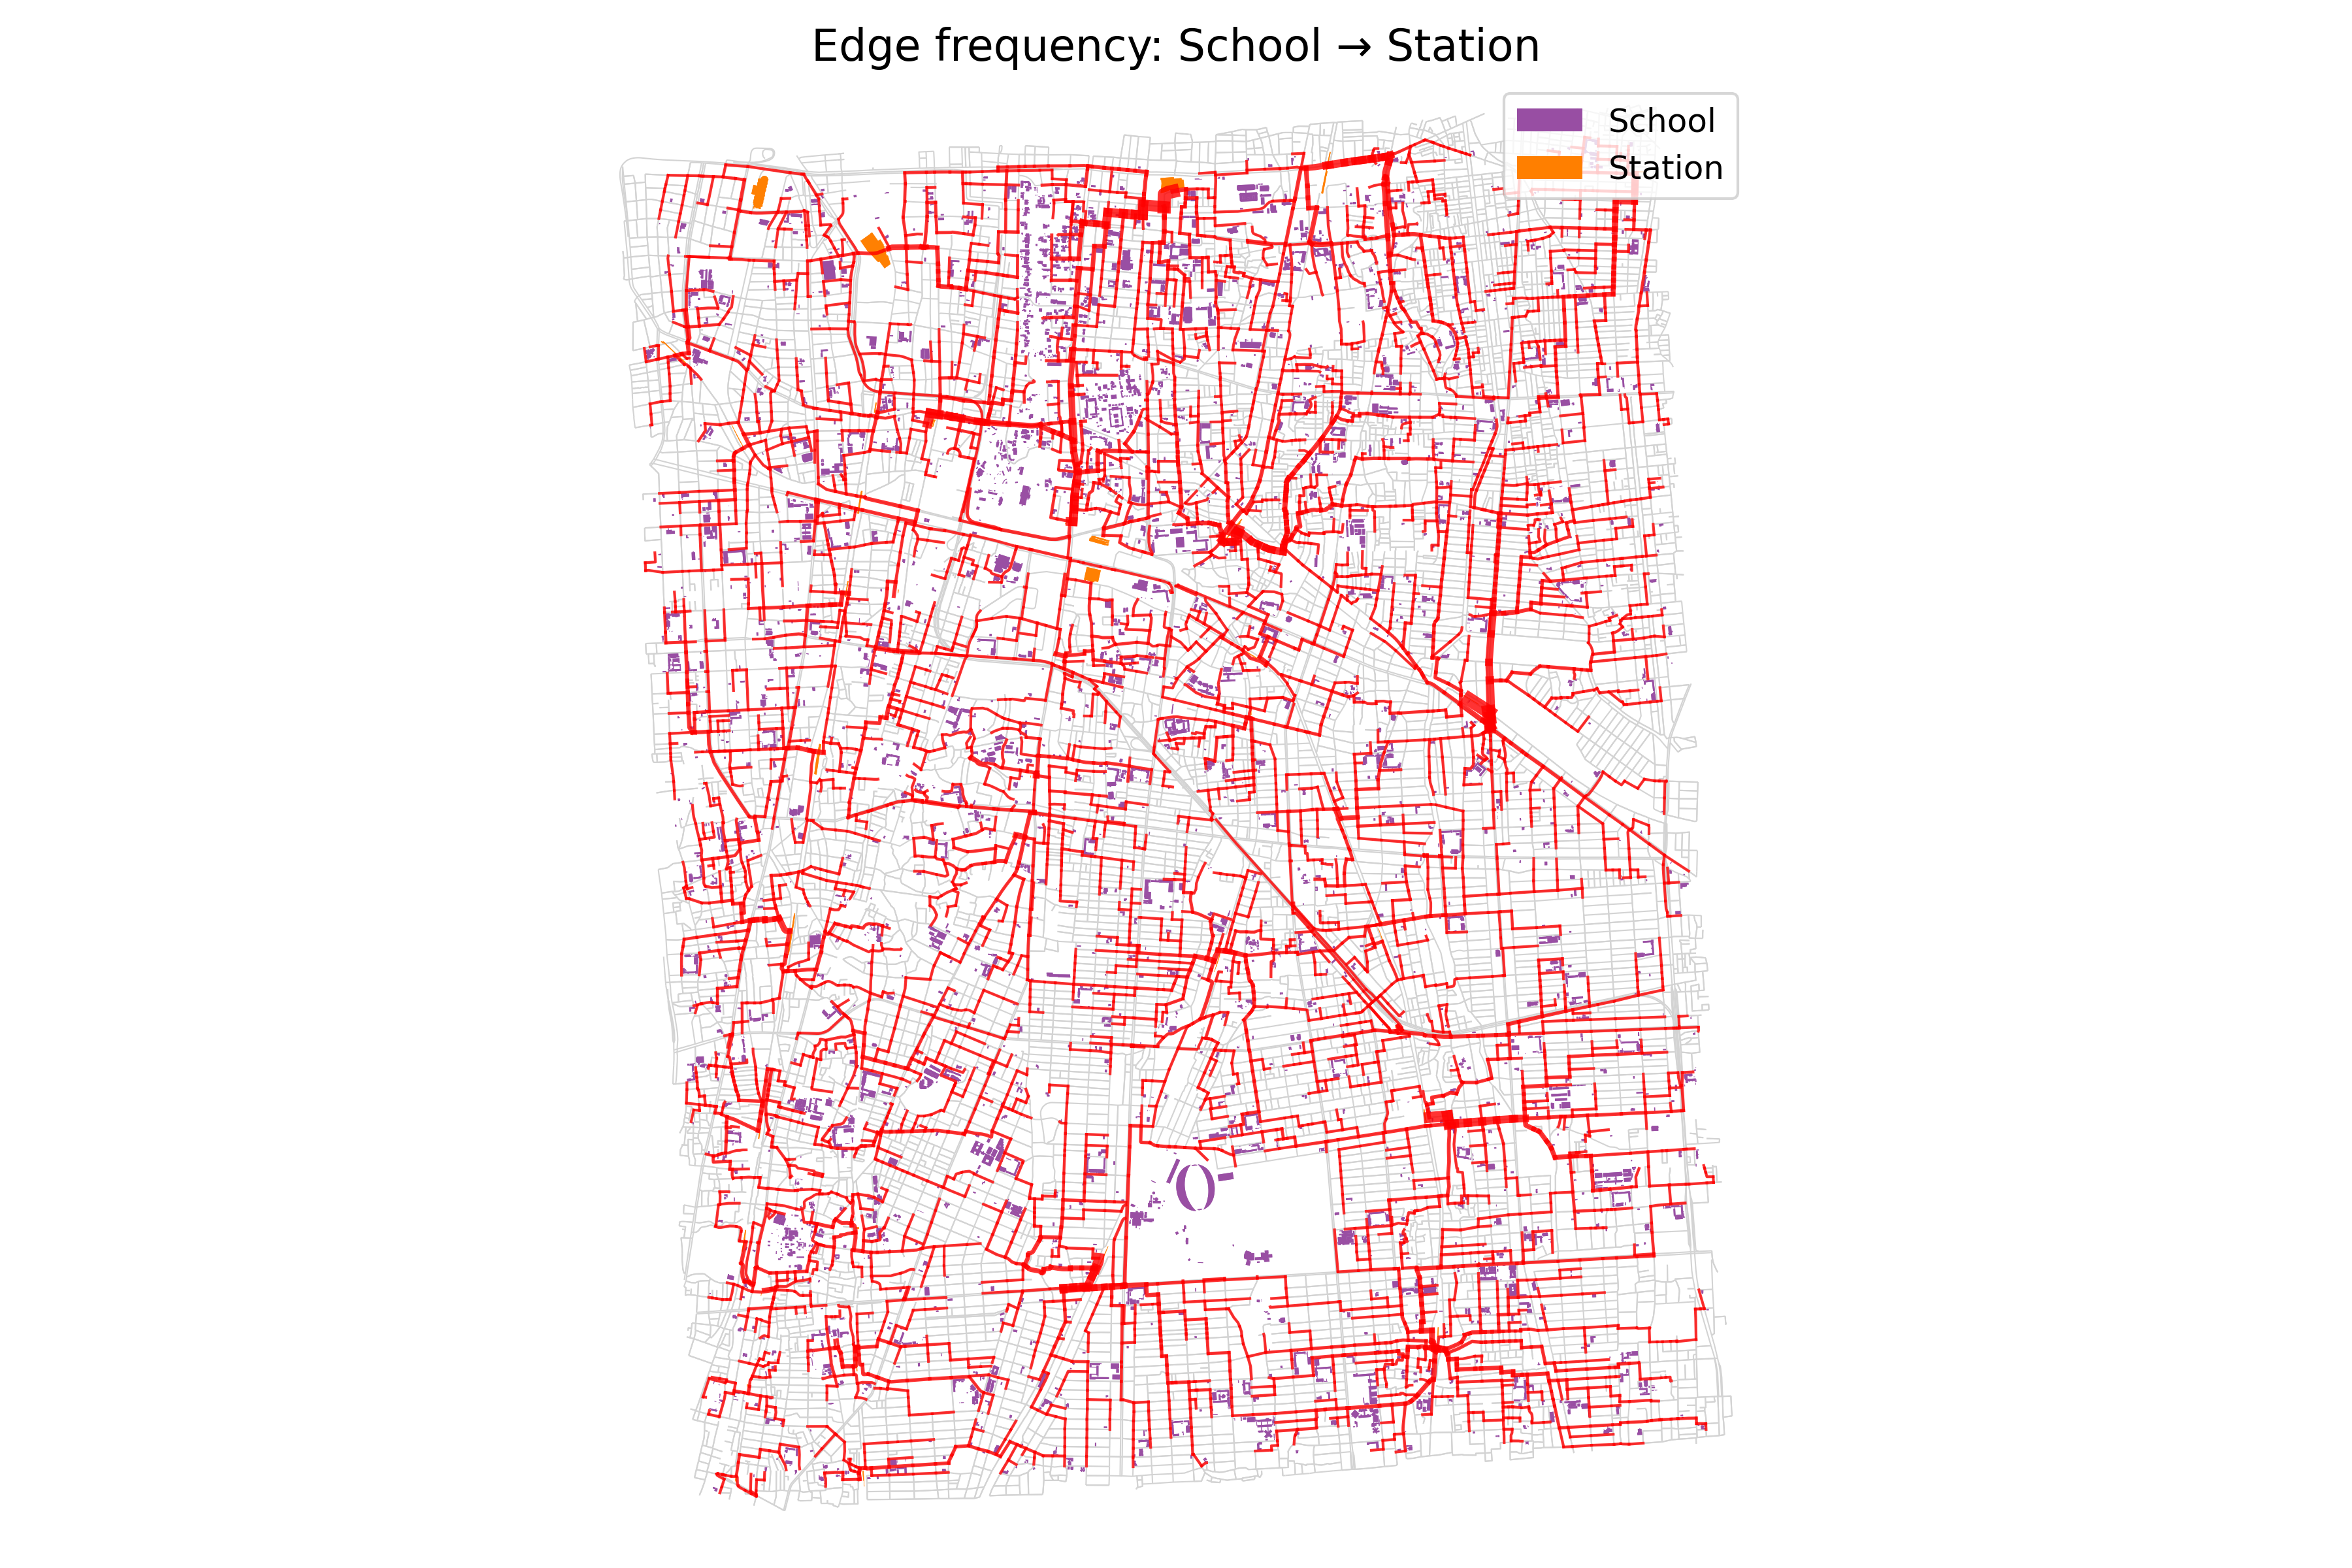

Source data for this figure (header and first rows):
u, v, freq
1887754933, 1838155808, 2.0
1838155808, 1889922624, 5.0
1889922624, 1838147079, 5.0
1838147079, 1887754947, 7.0
1887754947, 1838155814, 7.0
1838155814, 1838155803, 7.0
1838155803, 1838147074, 7.0
1838147074, 12147381187, 7.0
12147381187, 1837850891, 7.0
1837850891, 2339942285, 8.0
2339942285, 2339942387, 9.0
2339942387, 1837850885, 9.0
1837850885, 2337987248, 23.0
2337987248, 2337987571, 23.0
2293140750, 1889318074, 9.0
1889318074, 2293140755, 12.0
2293140755, 1888275222, 13.0
1888275222, 412489540, 24.0
412489540, 412489543, 25.0
2610706898, 4111735099, 8.0
4111735099, 4111735100, 12.0
4111735100, 4111735101, 14.0
4111735101, 535273492, 28.0
535273492, 4111731288, 34.0
4111731288, 2393508156, 43.0
2393508156, 1284244509, 43.0
1284244509, 1888275028, 44.0
2572803560, 1888017797, 1.0
1888017797, 1887996651, 5.0
1887996651, 2574408063, 7.0
2574408063, 1889318031, 10.0
1889318031, 1892569197, 10.0
1892569197, 1838155804, 8.0
1838155804, 1887754884, 8.0
1887754884, 4111731288, 9.0
1887754965, 2339942388, 2.0
2339942388, 1887754966, 2.0
1887754966, 2296518017, 4.0
2296518017, 1837850876, 11.0
1837850876, 1015952996, 13.0
1015952996, 1837850875, 13.0
1837850875, 1837850885, 13.0
1838172961, 2338611399, 7.0
2338611399, 4111735101, 14.0
1889318064, 1888275170, 2.0
1888275170, 1889318073, 2.0
1889318073, 2293140695, 4.0
2293140695, 1836928400, 9.0
1836928400, 1836924070, 11.0
1836924070, 1888275222, 11.0
1838155813, 1838155801, 2.0
1838155801, 1838155811, 3.0
1838155811, 1838147077, 6.0
1838147077, 1889922623, 6.0
1889922623, 1837850894, 7.0
1837850894, 1836924079, 7.0
1836924079, 1888275216, 7.0
1888275216, 2293140750, 8.0
1887754929, 1838155811, 3.0
2293141127, 1015953056, 3.0
... 7,313 more rows
